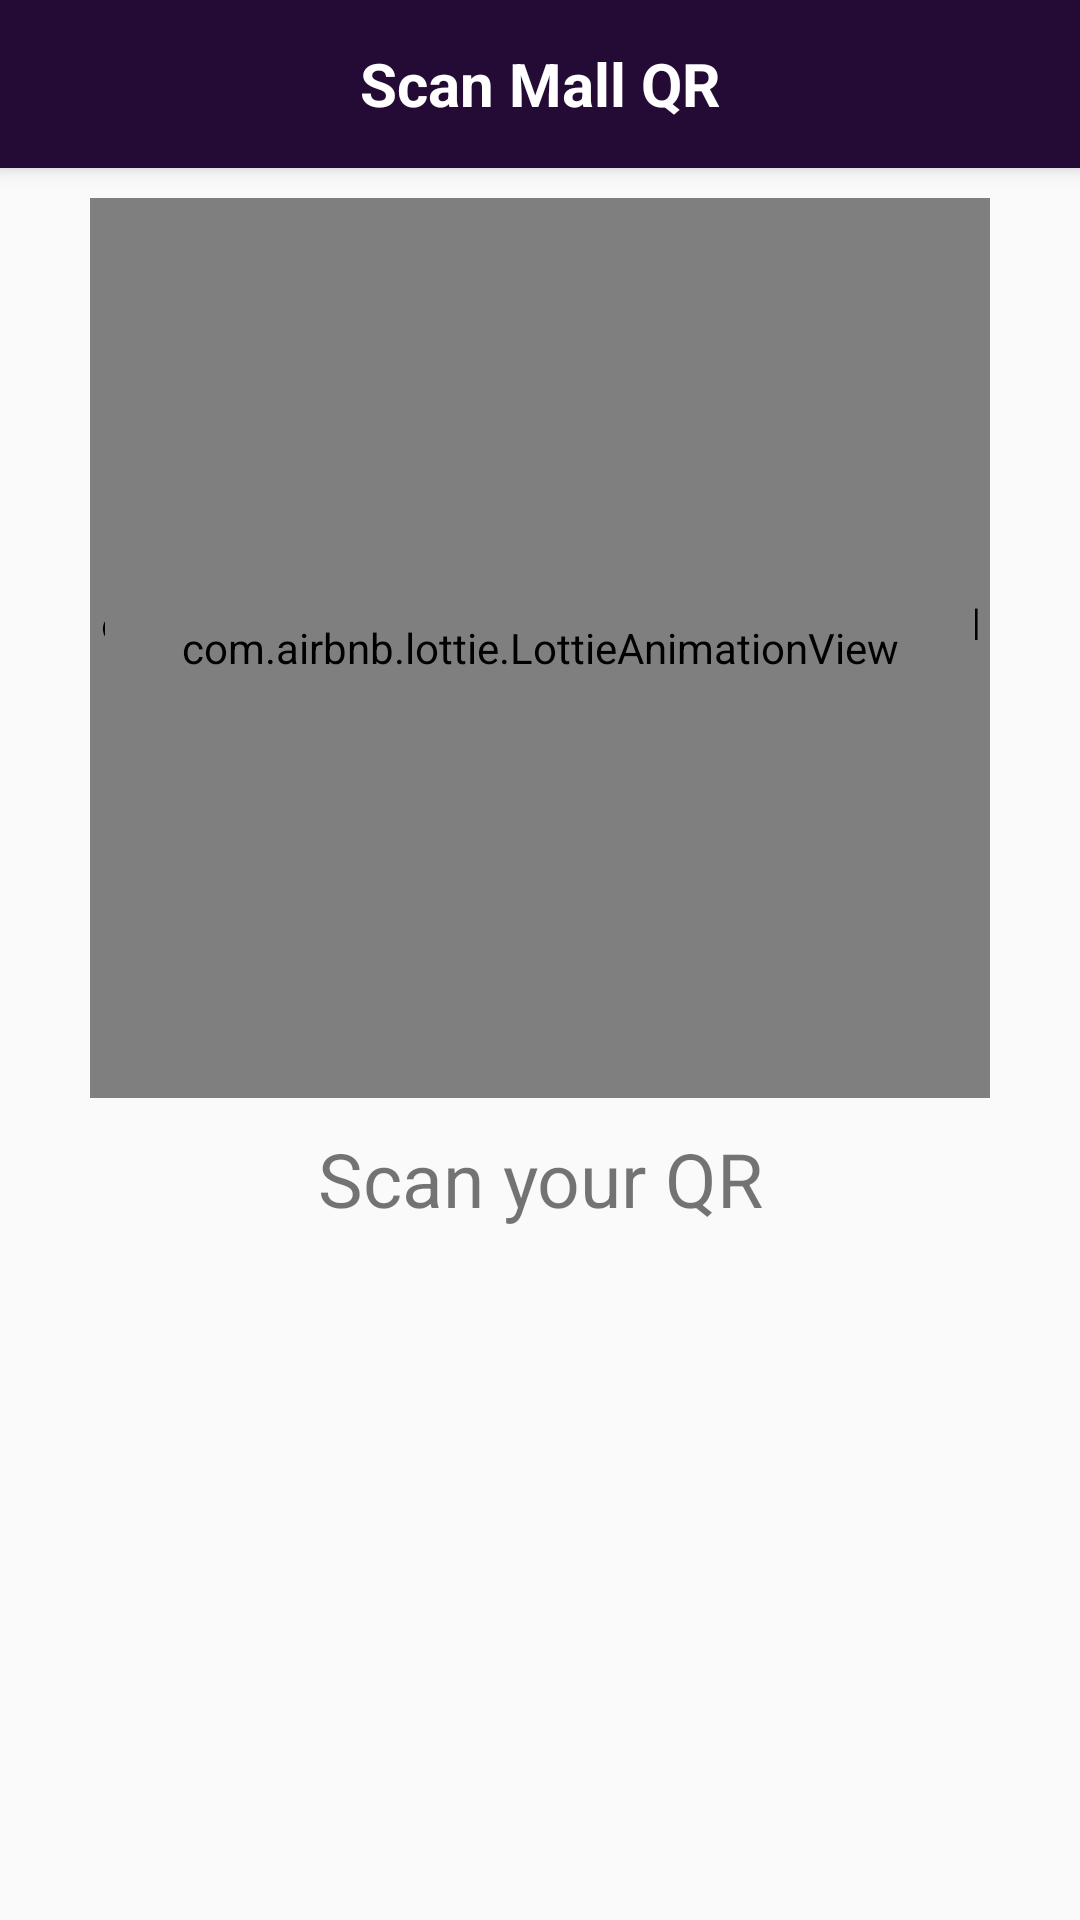

This screen was rendered from an Android layout file. Write that file and the resources it references.
<!-- AndroidManifest.xml: application theme AppTheme -->
<!-- res/layout/activity_scan_mall.xml -->
<?xml version="1.0" encoding="utf-8"?>
<android.support.design.widget.CoordinatorLayout xmlns:android="http://schemas.android.com/apk/res/android"
    xmlns:app="http://schemas.android.com/apk/res-auto"
    xmlns:tools="http://schemas.android.com/tools"
    android:layout_width="match_parent"
    android:layout_height="match_parent"
    tools:context=".ScanMall">

    <android.support.design.widget.AppBarLayout
        android:layout_width="match_parent"
        android:layout_height="wrap_content"
        android:theme="@style/AppTheme.AppBarOverlay">
        <android.support.v7.widget.Toolbar
            android:id="@+id/toolbar"
            android:contentInsetLeft="0dp"
            android:contentInsetStart="0dp"
            app:contentInsetLeft="0dp"
            app:contentInsetStart="0dp"
            android:contentInsetRight="0dp"
            android:contentInsetEnd="0dp"
            app:contentInsetRight="0dp"
            app:contentInsetEnd="0dp"
            android:layout_width="match_parent"
            android:layout_height="?attr/actionBarSize"
            android:background="?attr/colorPrimaryDark"
            app:popupTheme="@style/AppTheme.PopupOverlay">
            <RelativeLayout
                android:layout_width="match_parent"
                android:layout_height="match_parent"
                >
                <ImageView
                    android:layout_width="60dp"
                    android:layout_height="60dp"
                    android:padding="10dp"
                    android:id="@+id/backbtn"
                    app:srcCompat="@drawable/icon_back"
                    />
                <TextView
                    android:layout_width="wrap_content"
                    android:layout_centerHorizontal="true"
                    android:layout_height="match_parent"
                    android:text="Scan Mall QR"
                    android:textColor="@color/white"
                    android:textSize="20dp"
                    android:textStyle="bold"
                    android:gravity="center"/>


            </RelativeLayout>


        </android.support.v7.widget.Toolbar>

    </android.support.design.widget.AppBarLayout>
    <include layout="@layout/content_scan_mall" />


</android.support.design.widget.CoordinatorLayout>
<!-- res/layout/content_scan_mall.xml (included above) -->
<?xml version="1.0" encoding="utf-8"?>
<RelativeLayout xmlns:android="http://schemas.android.com/apk/res/android"
    xmlns:app="http://schemas.android.com/apk/res-auto"
    xmlns:tools="http://schemas.android.com/tools"
    android:layout_width="match_parent"
    android:layout_height="match_parent"
    app:layout_behavior="@string/appbar_scrolling_view_behavior"
    tools:context=".ScanMall"
    tools:showIn="@layout/activity_scan_mall">
    <com.dlazaro66.qrcodereaderview.QRCodeReaderView
        android:id="@+id/qrdecoderview"
        android:layout_width="300dp"
        android:layout_marginTop="10dp"
        android:layout_centerHorizontal="true"
        android:layout_height="300dp" />
    <com.airbnb.lottie.LottieAnimationView
        xmlns:app="http://schemas.android.com/apk/res-auto"
        android:id="@+id/animation_view"
        android:layout_width="290dp"
        android:layout_centerHorizontal="true"
        android:layout_height="290dp"
        android:layout_marginTop="15dp"
        app:lottie_fileName="scan.json"
        app:lottie_loop="true"
        app:lottie_autoPlay="true" />
    <TextView
        android:layout_width="match_parent"
        android:layout_height="wrap_content"
        android:layout_marginTop="10dp"
        android:textSize="25dp"
        android:id="@+id/tv"
        android:gravity="center"
        android:text="Scan your QR"
        android:layout_below="@+id/qrdecoderview"/>
</RelativeLayout>
<!-- resources referenced by this layout -->
<resources>
  <color name="white">#FFFFFF</color>
  <style name="AppTheme.AppBarOverlay" parent="ThemeOverlay.AppCompat.Dark.ActionBar" />
  <style name="AppTheme.PopupOverlay" parent="ThemeOverlay.AppCompat.Light" />
  <style name="AppTheme" parent="Theme.AppCompat.DayNight.DarkActionBar">
          <item name="android:windowActivityTransitions">true</item>
          
          <item name="colorPrimary">@color/colorPrimary</item>
          <item name="colorPrimaryDark">@color/colorPrimaryDark</item>
          <item name="colorAccent">@color/colorAccent</item>
      </style>
  <color name="colorPrimary">#0e1e40</color>
  <color name="colorPrimaryDark">#240b36</color>
  <color name="colorAccent">#606d8b</color>
</resources>
